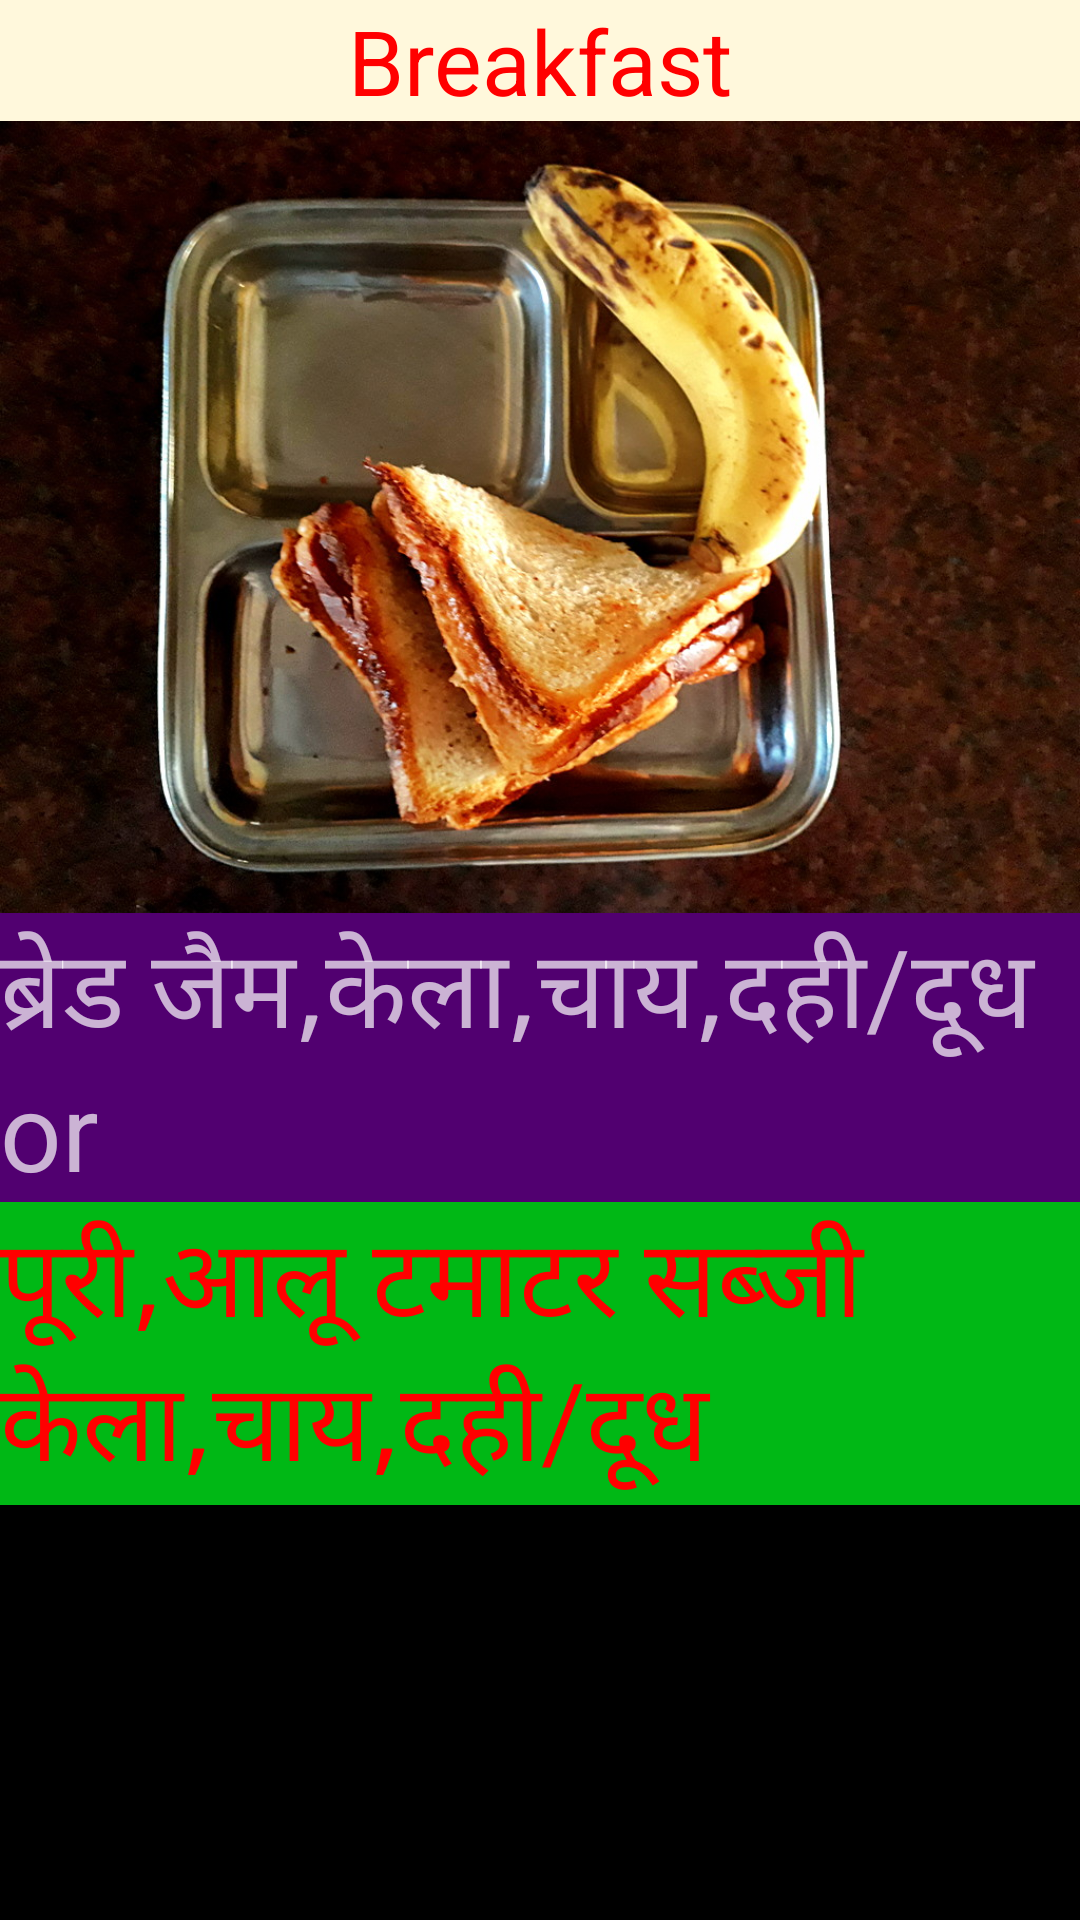

This screen was rendered from an Android layout file. Write that file and the resources it references.
<!-- AndroidManifest.xml: application theme AppTheme -->
<!-- res/layout/activity_m1break.xml -->
<?xml version="1.0" encoding="utf-8"?>
<android.support.constraint.ConstraintLayout xmlns:android="http://schemas.android.com/apk/res/android"
    xmlns:app="http://schemas.android.com/apk/res-auto"
    xmlns:tools="http://schemas.android.com/tools"
    android:layout_width="match_parent"
    android:layout_height="match_parent"
    android:background="#000000"
    tools:context=".m1break">

    <ScrollView
        android:id="@+id/scrollView4"
        android:layout_width="0dp"
        android:layout_height="0dp"
        app:layout_constraintBottom_toBottomOf="parent"
        app:layout_constraintEnd_toEndOf="parent"
        app:layout_constraintHorizontal_bias="0.0"
        app:layout_constraintStart_toStartOf="parent"
        app:layout_constraintTop_toBottomOf="@+id/textView3"
        app:layout_constraintVertical_bias="1.0">

        <LinearLayout
            android:layout_width="match_parent"
            android:layout_height="wrap_content"
            android:orientation="vertical">

            <ImageView
                android:id="@+id/imageView2"
                android:layout_width="match_parent"
                android:layout_height="264dp"
                android:contentDescription="@string/monbreakh"
                android:scaleType="centerCrop"
                android:src="@drawable/monbreak" />

            <TextView
                android:id="@+id/textView6"
                android:layout_width="match_parent"
                android:layout_height="wrap_content"
                android:background="#510070"
                android:gravity="start"
                android:text="@string/htext"
                android:textSize="36sp" />

            <TextView
                android:id="@+id/textView8"
                android:layout_width="match_parent"
                android:layout_height="wrap_content"
                android:background="#00b815"
                android:text="@string/monbreake"
                android:textColor="#ff0000"
                android:textSize="36sp"
                tools:layout_editor_absoluteX="108dp"
                tools:layout_editor_absoluteY="542dp" />

        </LinearLayout>
    </ScrollView>

    <TextView
        android:id="@+id/textView3"
        android:layout_width="0dp"
        android:layout_height="wrap_content"
        android:background="#FFF8DC"
        android:gravity="center"
        android:text="Breakfast"
        android:textColor="#ff0000"
        android:textSize="30sp"
        app:layout_constraintEnd_toEndOf="parent"
        app:layout_constraintHorizontal_bias="0.0"
        app:layout_constraintStart_toStartOf="parent"
        app:layout_constraintTop_toTopOf="parent" />

    <com.google.android.gms.ads.AdView xmlns:ads="http://schemas.android.com/apk/res-auto"
        android:id="@+id/adView"
        android:layout_width="match_parent"
        android:layout_height="wrap_content"
        android:layout_alignParentBottom="true"
        android:layout_centerHorizontal="true"
        android:layout_marginTop="672dp"
        ads:adSize="BANNER"
        ads:adUnitId="ca-app-pub-3940256099942544/6300978111"
        ads:layout_constraintBottom_toBottomOf="parent"
        ads:layout_constraintEnd_toEndOf="parent"
        ads:layout_constraintTop_toTopOf="parent"
        ads:layout_constraintVertical_bias="1.0">

    </com.google.android.gms.ads.AdView>

</android.support.constraint.ConstraintLayout>
<!-- resources referenced by this layout -->
<resources>
  <!-- drawable monbreak: jpg bitmap (drawable-v24, 230964 bytes) -->
  <string name="htext">ब्रेड जैम,केला,चाय,दही/दूध or</string>
  <string name="monbreake">पूरी,आलू टमाटर सब्जी केला,चाय,दही/दूध</string>
  <string name="monbreakh">Aalu Paratha,Chay,Dudh</string>
  <style name="AppTheme" parent="Theme.AppCompat.NoActionBar">
          
         <item name="colorPrimary">@color/colorPrimary</item>
          <item name="colorPrimaryDark">@color/colorPrimaryDark</item>
          <item name="colorAccent">@color/colorAccent</item>
      </style>
  <color name="colorPrimary">#3F51B5</color>
  <color name="colorPrimaryDark">#000000</color>
  <color name="colorAccent">#FF4081</color>
</resources>
